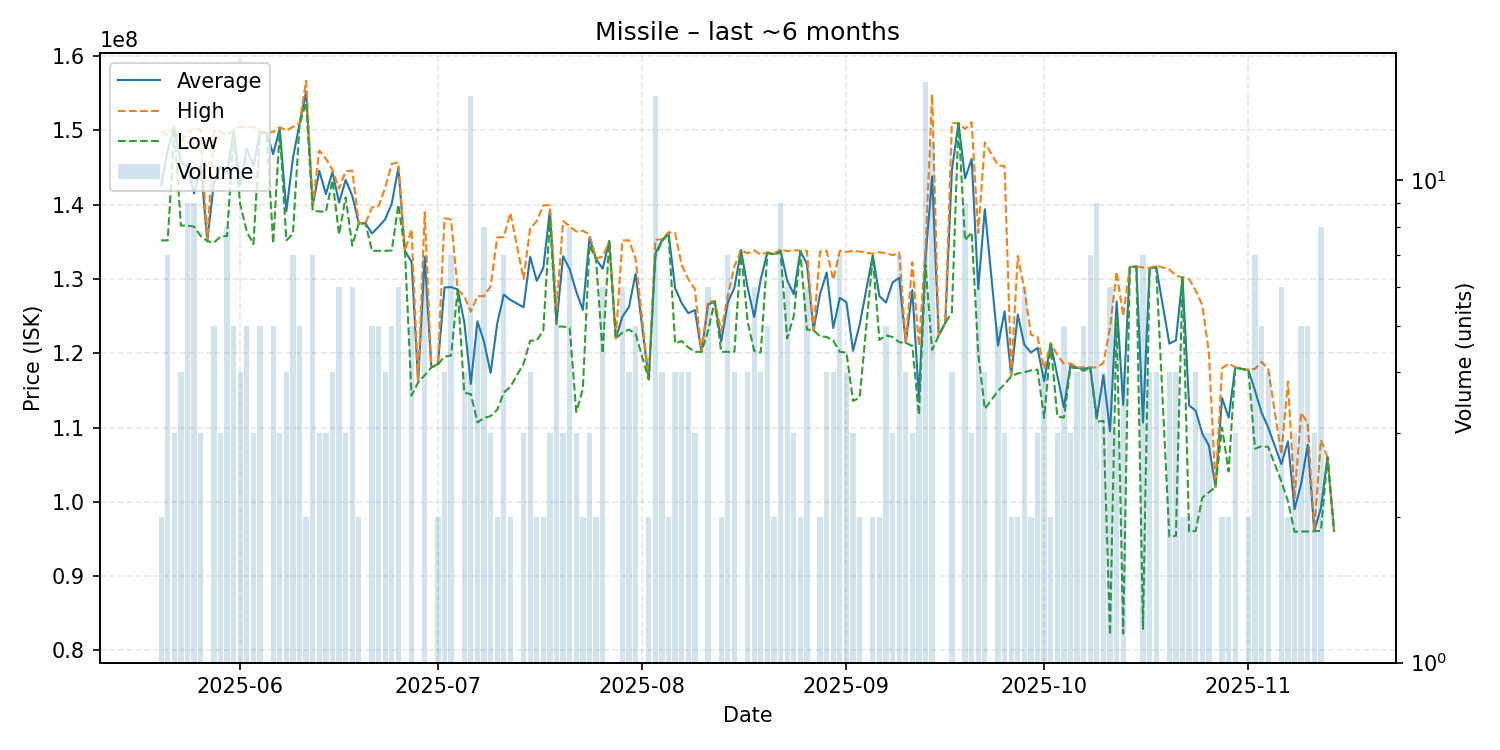

Source data for this figure (header and first rows):
date, average, highest, lowest, order_count, volume
2025-05-20, 142550000, 149900000, 135200000, 2, 2
2025-05-21, 147357143, 149350000, 135200000, 6, 7
2025-05-22, 150366667, 150500000, 150100000, 3, 3
2025-05-23, 145675000, 148600000, 137200000, 4, 4
2025-05-24, 145111111, 149700000, 137200000, 9, 9
2025-05-25, 141522222, 150300000, 137050000, 9, 9
2025-05-26, 145333333, 150100000, 135800000, 3, 3
2025-05-27, 135100000, 135100000, 135100000, 1, 1
2025-05-28, 142920000, 150000000, 134900000, 5, 5
2025-05-29, 145133333, 149850000, 135700000, 3, 3
2025-05-30, 144175000, 149300000, 135800000, 8, 8
2025-05-31, 149980000, 150100000, 149700000, 5, 5
2025-06-01, 142650000, 150500000, 140000000, 4, 4
2025-06-02, 147560000, 150450000, 136400000, 5, 5
2025-06-03, 145233333, 150500000, 134700000, 3, 3
2025-06-04, 149760000, 149800000, 149700000, 4, 5
2025-06-05, 149700000, 149700000, 149700000, 1, 1
2025-06-06, 146820000, 149800000, 134800000, 4, 5
2025-06-07, 150300000, 150450000, 150000000, 3, 3
2025-06-08, 139125000, 150000000, 135200000, 4, 4
2025-06-09, 146285714, 150500000, 136100000, 7, 7
2025-06-10, 150880000, 151000000, 150800000, 5, 5
2025-06-11, 155250000, 156700000, 153800000, 2, 2
2025-06-12, 139885714, 140000000, 139200000, 2, 7
2025-06-13, 144566667, 147300000, 139100000, 3, 3
2025-06-14, 141433333, 146200000, 139050000, 3, 3
2025-06-15, 144400000, 144700000, 143300000, 3, 4
2025-06-16, 140283333, 142150000, 136000000, 6, 6
2025-06-17, 143333333, 144500000, 141000000, 3, 3
2025-06-18, 141216667, 144600000, 134500000, 5, 6
2025-06-19, 137500000, 137500000, 137500000, 2, 2
2025-06-20, 137500000, 137500000, 137500000, 1, 1
2025-06-21, 136140000, 139650000, 133800000, 4, 5
2025-06-22, 137040000, 139800000, 133800000, 3, 5
2025-06-23, 138050000, 142300000, 133800000, 4, 4
2025-06-24, 140160000, 145500000, 133850000, 5, 5
2025-06-25, 144983333, 145700000, 140000000, 6, 6
2025-06-26, 133800000, 133800000, 133800000, 1, 1
2025-06-27, 132300000, 136700000, 114300000, 5, 5
2025-06-28, 116100000, 116100000, 116100000, 1, 1
2025-06-29, 132942857, 139000000, 117050000, 7, 7
2025-06-30, 118100000, 118100000, 118100000, 1, 1
2025-07-01, 118550000, 118600000, 118500000, 2, 2
2025-07-02, 128875000, 138200000, 119550000, 4, 4
2025-07-03, 128914286, 138000000, 119700000, 7, 7
2025-07-04, 128600000, 128600000, 128600000, 1, 1
2025-07-05, 124200000, 127700000, 114700000, 4, 4
2025-07-06, 115880000, 125600000, 114500000, 11, 15
2025-07-07, 124300000, 127700000, 110700000, 4, 5
2025-07-08, 121562500, 127700000, 111300000, 7, 8
2025-07-09, 117366667, 129000000, 111550000, 3, 3
2025-07-10, 124000000, 135600000, 112400000, 2, 2
2025-07-11, 127914286, 135650000, 114700000, 6, 7
2025-07-12, 127200000, 138900000, 115500000, 2, 2
2025-07-14, 126200000, 130000000, 118600000, 3, 3
2025-07-15, 133000000, 136800000, 121700000, 4, 4
2025-07-16, 129750000, 137800000, 121700000, 2, 2
2025-07-17, 131500000, 139900000, 123100000, 2, 2
2025-07-18, 139300000, 139950000, 138000000, 3, 3
2025-07-19, 124100000, 126000000, 123600000, 5, 5
... 113 more rows
